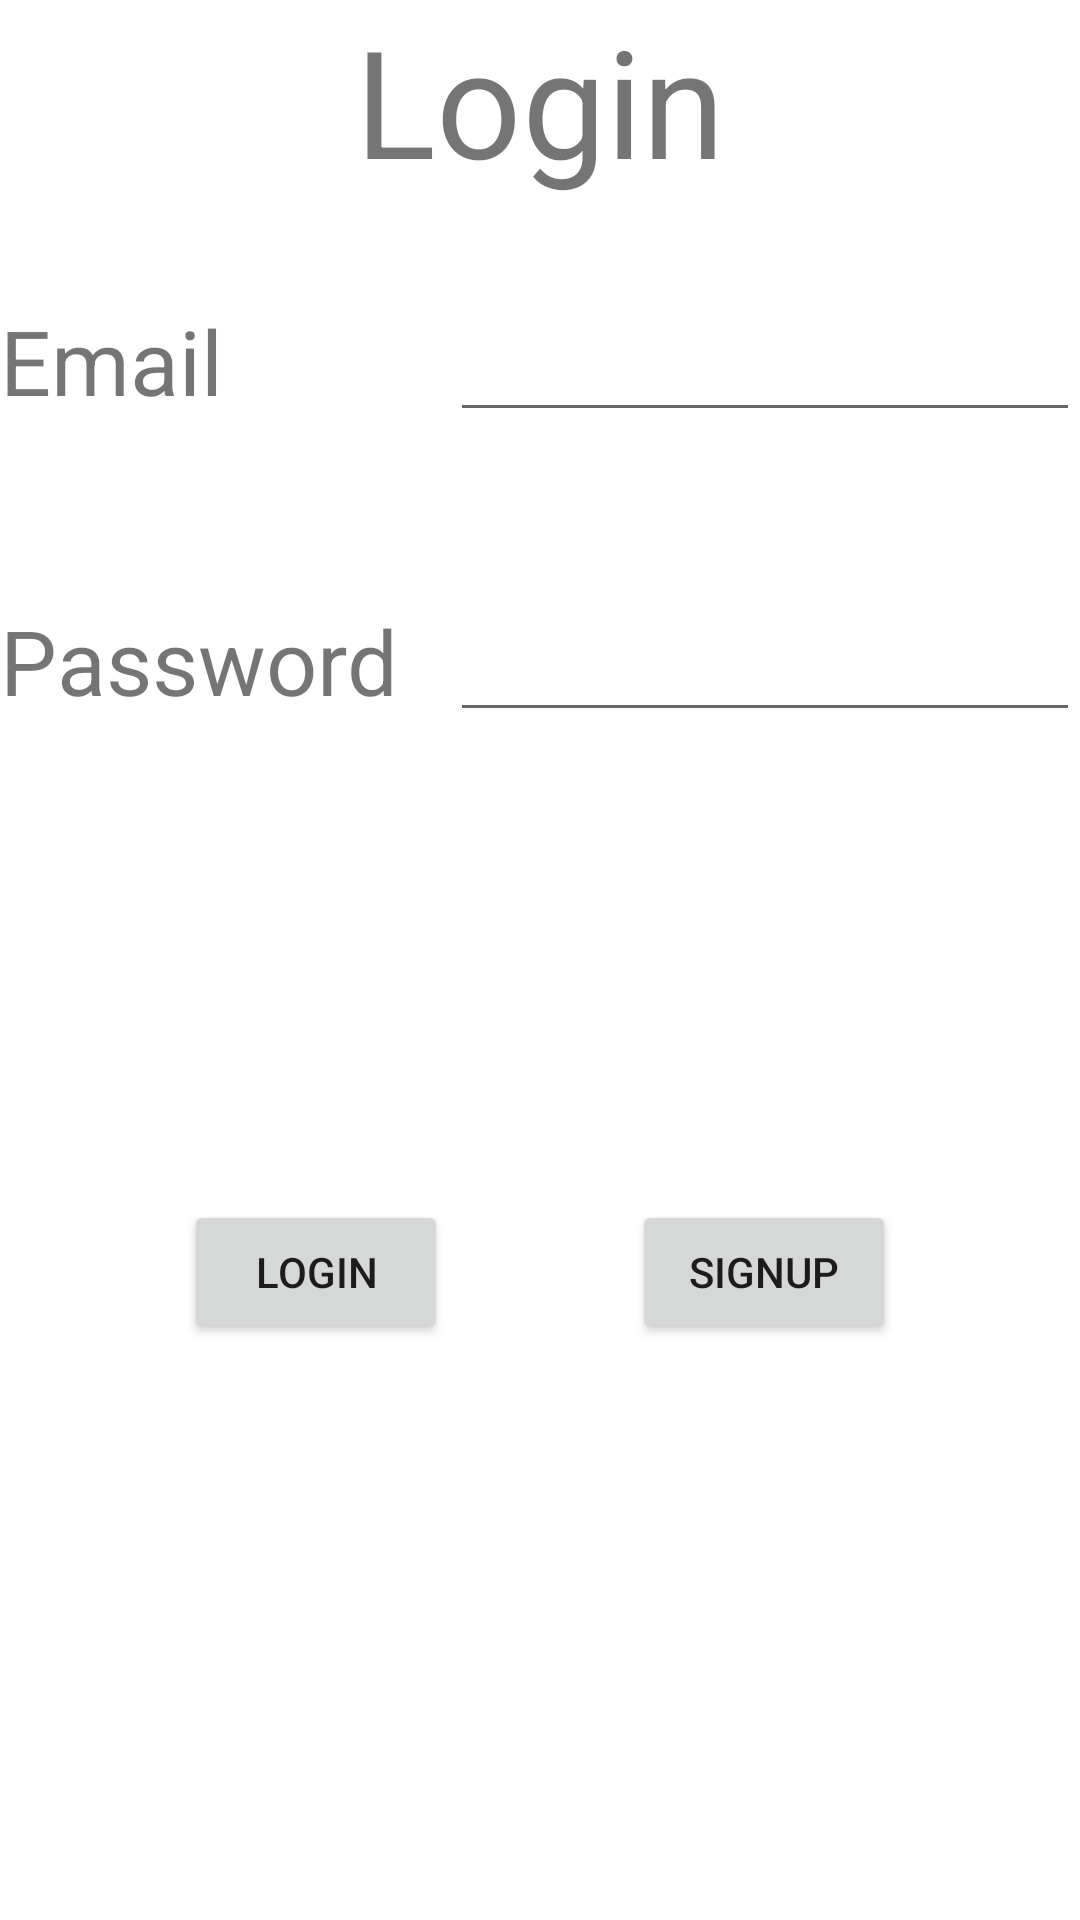

Here is an Android app screen rendered from its layout file. Give the layout XML and the strings, colors and styles it references.
<!-- AndroidManifest.xml: application theme Theme.Aution -->
<!-- res/layout/activity_login.xml -->
<?xml version="1.0" encoding="utf-8"?>
<androidx.constraintlayout.widget.ConstraintLayout xmlns:android="http://schemas.android.com/apk/res/android"
    xmlns:app="http://schemas.android.com/apk/res-auto"
    xmlns:tools="http://schemas.android.com/tools"
    android:id="@+id/login_screen"
    android:layout_width="match_parent"
    android:layout_height="match_parent">

    
    

    <TextView
        android:id="@+id/login"
        android:layout_width="match_parent"
        android:layout_height="100dp"
        android:layout_marginStart="8dp"
        android:layout_marginTop="8dp"
        android:layout_marginEnd="8dp"
        android:textAlignment="center"
        android:textSize="50sp"
        android:text="Login"
        app:layout_constraintDimensionRatio="16:9"
        app:layout_constraintEnd_toEndOf="parent"
        app:layout_constraintStart_toStartOf="parent"/>

    <LinearLayout
        android:id="@+id/email"
        android:layout_width="match_parent"
        android:layout_height="100dp"
        android:orientation="horizontal"
        app:layout_constraintTop_toBottomOf="@+id/login">

        <TextView
            android:id="@+id/textViewEmail"
            android:layout_width="150dp"
            android:layout_height="50dp"
            android:text="Email"
            android:textSize="30dp" />

        <EditText
            android:id="@+id/textEmail"
            android:layout_width="wrap_content"
            android:layout_height="wrap_content"
            android:ems="10"
            android:inputType="textEmailAddress" />

    </LinearLayout>

    <LinearLayout
        android:id="@+id/password"
        android:layout_width="match_parent"
        android:layout_height="100dp"
        android:orientation="horizontal"
        app:layout_constraintTop_toBottomOf="@+id/email">

        <TextView
            android:id="@+id/textViewPassword"
            android:layout_width="150dp"
            android:layout_height="50dp"
            android:text="Password"
            android:textSize="30dp" />

        <EditText
            android:id="@+id/editTextPasswordAddress"
            android:layout_width="wrap_content"
            android:layout_height="wrap_content"
            android:ems="10"
            android:inputType="textPassword" />

    </LinearLayout>

    <LinearLayout
        android:layout_width="match_parent"
        android:layout_height="wrap_content"
        android:orientation="horizontal"
        app:layout_constraintTop_toBottomOf="@+id/password">

        <Space
            android:layout_width="wrap_content"
            android:layout_height="wrap_content"
            android:layout_weight="1" />

        <Button
            android:id="@+id/button"
            android:layout_width="wrap_content"
            android:layout_height="wrap_content"
            android:layout_marginTop="100dp"
            android:text="LOGIN" />

        <Space
            android:layout_width="wrap_content"
            android:layout_height="wrap_content"
            android:layout_weight="1" />

        <Button
            android:id="@+id/signup"
            android:layout_width="wrap_content"
            android:layout_height="wrap_content"
            android:layout_marginTop="100dp"
            android:text="SIGNUP" />

        <Space
            android:layout_width="wrap_content"
            android:layout_height="wrap_content"
            android:layout_weight="1" />
    </LinearLayout>


</androidx.constraintlayout.widget.ConstraintLayout>
<!-- resources referenced by this layout -->
<resources>
  <style name="Theme.Aution" parent="Theme.MaterialComponents.DayNight.DarkActionBar">
          
          <item name="colorPrimary">@color/purple_500</item>
          <item name="colorPrimaryVariant">@color/purple_700</item>
          <item name="colorOnPrimary">@color/white</item>
          
          <item name="colorSecondary">@color/teal_200</item>
          <item name="colorSecondaryVariant">@color/teal_700</item>
          <item name="colorOnSecondary">@color/black</item>
          
          <item name="android:statusBarColor">?attr/colorPrimaryVariant</item>
          
      </style>
  <!-- not gathered from this repository: default colours our renderer supplied (Android Studio template values) -->
  <color name="purple_500">#FF6200EE</color>
  <color name="purple_700">#FF3700B3</color>
  <color name="teal_200">#FF03DAC5</color>
  <color name="teal_700">#FF018786</color>
  <color name="black">#FF000000</color>
  <color name="white">#FFFFFFFF</color>
</resources>
